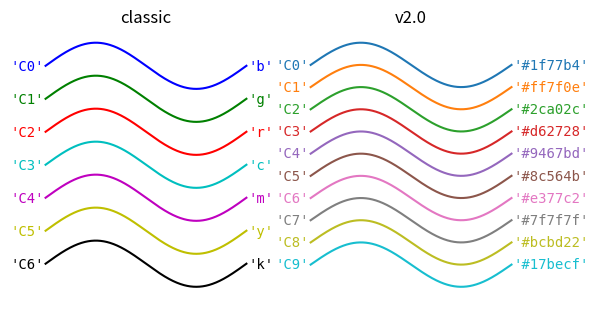

Write the Python code that produced this figure.
import numpy as np
import matplotlib.pyplot as plt
th = np.linspace(0, 2*np.pi, 512)

fig, (ax1, ax2) = plt.subplots(1, 2, figsize=(6, 3))


def color_demo(ax, colors, title):
    ax.set_title(title)
    for j, c in enumerate(colors):
        v_offset = -(j / len(colors))
        ax.plot(th, .1*np.sin(th) + v_offset, color=c)
        ax.annotate("'C{}'".format(j), (0, v_offset),
                    xytext=(-1.5, 0),
                    ha='right',
                    va='center',
                    color=c,
                    textcoords='offset points',
                    family='monospace')

        ax.annotate("{!r}".format(c), (2*np.pi, v_offset),
                    xytext=(1.5, 0),
                    ha='left',
                    va='center',
                    color=c,
                    textcoords='offset points',
                    family='monospace')
    ax.axis('off')

old_colors = ['b', 'g', 'r', 'c', 'm', 'y', 'k']

new_colors = ['#1f77b4', '#ff7f0e', '#2ca02c', '#d62728',
              '#9467bd', '#8c564b', '#e377c2', '#7f7f7f',
              '#bcbd22', '#17becf']

color_demo(ax1, old_colors, 'classic')
color_demo(ax2, new_colors, 'v2.0')

fig.subplots_adjust(**{'bottom': 0.0, 'left': 0.059,
                       'right': 0.869, 'top': 0.895})
fig.show()
